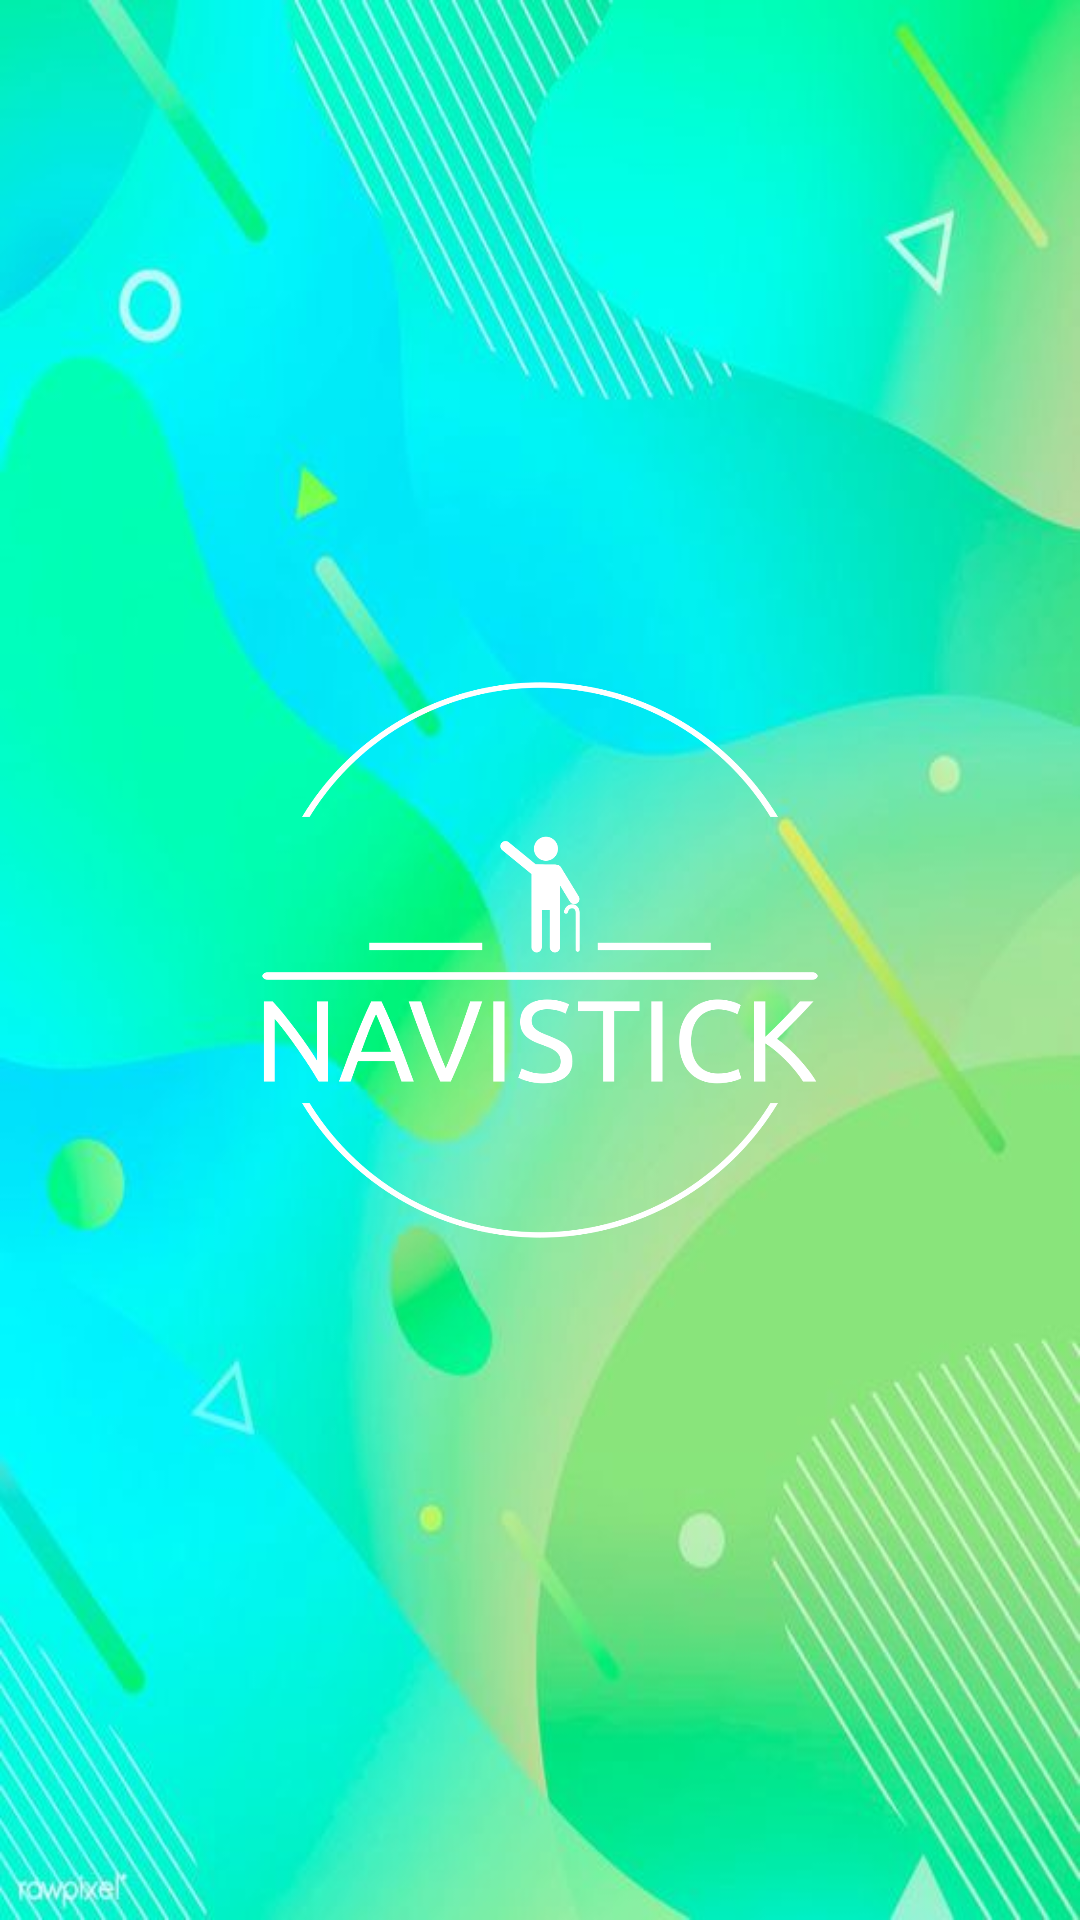

Reconstruct the res/layout file that produces this screen, plus the resources it refers to.
<!-- AndroidManifest.xml: application theme Theme.NAVISTICK -->
<!-- res/layout/activity_splash_screen.xml -->
<?xml version="1.0" encoding="utf-8"?>
<LinearLayout xmlns:android="http://schemas.android.com/apk/res/android"
    xmlns:app="http://schemas.android.com/apk/res-auto"
    xmlns:tools="http://schemas.android.com/tools"
    android:layout_width="match_parent"
    android:layout_height="match_parent"
    android:orientation="vertical"
    android:gravity="center"
    android:background="@drawable/mobilebg"
    tools:context=".SplashScreen">

    <ImageView
        android:id="@+id/splashLogo"
        android:layout_width="300dp"
        android:layout_height="300dp"
        android:layout_gravity="center"
        android:src="@drawable/NavistickLogo" />




</LinearLayout>
<!-- resources referenced by this layout -->
<resources>
  <!-- drawable NavistickLogo: png bitmap (drawable, 33333 bytes) -->
  <!-- drawable mobilebg: jpg bitmap (drawable, 37926 bytes) -->
  <style name="Theme.NAVISTICK" parent="Theme.MaterialComponents.DayNight.DarkActionBar">
          
          <item name="colorPrimary">@color/purple_500</item>
          <item name="colorPrimaryVariant">@color/purple_700</item>
          <item name="colorOnPrimary">@color/white</item>
          
          <item name="colorSecondary">@color/teal_200</item>
          <item name="colorSecondaryVariant">@color/teal_700</item>
          <item name="colorOnSecondary">@color/black</item>
          
          <item name="android:statusBarColor">?attr/colorPrimaryVariant</item>
          
      </style>
  <color name="purple_500">#FF6200EE</color>
  <color name="purple_700">#FF3700B3</color>
  <color name="white">#FFFFFFFF</color>
  <color name="teal_200">#FF03DAC5</color>
  <color name="teal_700">#FF018786</color>
  <color name="black">#FF000000</color>
</resources>
